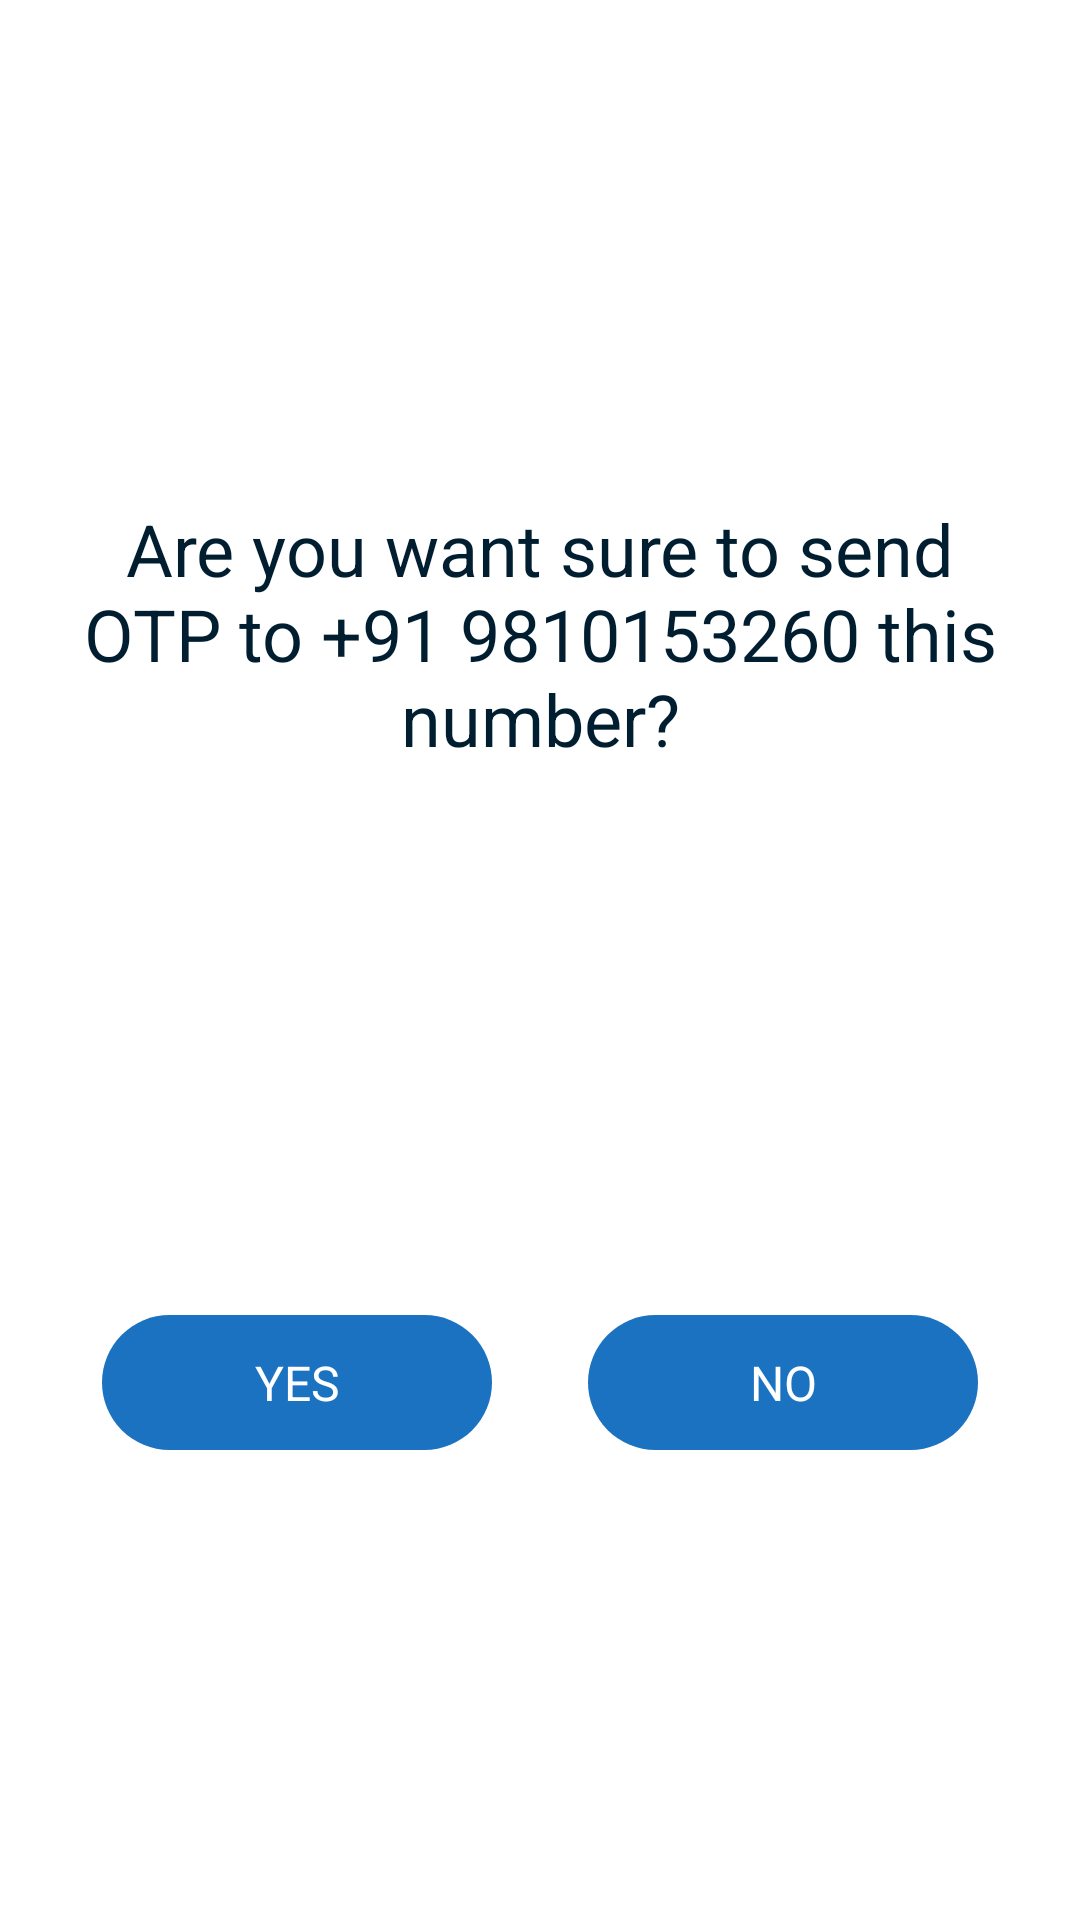

Layout XML and referenced resources for this Android screen:
<!-- AndroidManifest.xml: application theme Theme.Basic -->
<!-- res/layout/confirmation_dialog.xml -->
<?xml version="1.0" encoding="utf-8"?>
<layout
    xmlns:android="http://schemas.android.com/apk/res/android"
    xmlns:app="http://schemas.android.com/apk/res-auto">

    <androidx.constraintlayout.widget.ConstraintLayout
        android:layout_width="match_parent"
        android:layout_height="wrap_content"
        android:layout_gravity="bottom"
        android:clipToPadding="true"
        android:gravity="bottom"
        android:orientation="vertical"
        app:behavior_hideable="true"
        app:behavior_peekHeight="0dp"
        android:background="@drawable/shape_bottom_sheet"
        app:layout_behavior="android.support.design.widget.BottomSheetBehavior">

        <TextView
            android:id="@+id/txt_Confirmation_title"
            style="@style/ContactDetailsTitle"
            android:layout_width="@dimen/dp_0"
            android:layout_height="wrap_content"
            android:layout_margin="@dimen/dp_16"
            android:padding="@dimen/dp_10"
            android:gravity="center"
            android:text="@string/confirmation"
            android:textAlignment="center"
            app:layout_constraintBottom_toTopOf="@id/txt_yes"
            app:layout_constraintEnd_toEndOf="parent"
            app:layout_constraintStart_toStartOf="parent"
            app:layout_constraintTop_toTopOf="parent" />

        <androidx.appcompat.widget.AppCompatTextView
            android:id="@+id/txt_yes"
            style="@style/confirmationBtn"
            android:layout_width="@dimen/dp_130"
            android:layout_height="@dimen/dp_45"
            android:layout_margin="@dimen/dp_16"
            android:layout_marginStart="16dp"
            android:layout_marginTop="@dimen/dp_32"
            android:background="@drawable/shape_confirmation_yes"
            android:gravity="center"
            android:text="@string/yes"
            app:layout_constraintBottom_toBottomOf="parent"
            app:layout_constraintEnd_toStartOf="@id/txt_no"
            app:layout_constraintHorizontal_chainStyle="packed"
            app:layout_constraintStart_toStartOf="parent"
            app:layout_constraintTop_toBottomOf="@id/txt_Confirmation_title"
            app:srcCompat="@drawable/edit" />

        <androidx.appcompat.widget.AppCompatTextView
            android:id="@+id/txt_no"
            style="@style/confirmationBtn"
            android:layout_width="@dimen/dp_130"
            android:layout_height="@dimen/dp_45"
            android:layout_margin="@dimen/dp_16"
            android:layout_marginStart="35dp"
            android:layout_marginTop="@dimen/dp_32"
            android:background="@drawable/shape_confirmation_yes"
            android:gravity="center"
            android:text="@string/no"
            app:layout_constraintBottom_toBottomOf="@id/txt_yes"
            app:layout_constraintEnd_toEndOf="parent"
            app:layout_constraintStart_toEndOf="@+id/txt_yes"
            app:layout_constraintTop_toTopOf="@id/txt_yes"
            app:srcCompat="@drawable/edit" />

    </androidx.constraintlayout.widget.ConstraintLayout>
</layout>
<!-- resources referenced by this layout -->
<resources>
  <dimen name="dp_0">0dp</dimen>
  <dimen name="dp_10">10dp</dimen>
  <dimen name="dp_130">130dp</dimen>
  <dimen name="dp_16">16dp</dimen>
  <dimen name="dp_32">32dp</dimen>
  <dimen name="dp_45">45dp</dimen>
  <!-- drawable edit (drawable) -->
  <vector xmlns:android="http://schemas.android.com/apk/res/android"
      android:width="25dp"
      android:height="24dp"
      android:viewportWidth="25"
      android:viewportHeight="24">
    <group>
      <clip-path
          android:pathData="M0.667,0h24v24h-24z"/>
      <path
          android:pathData="M5.667,19H7.067L15.692,10.375L14.292,8.975L5.667,17.6V19ZM19.967,8.925L15.717,4.725L17.117,3.325C17.5,2.942 17.971,2.75 18.53,2.75C19.088,2.75 19.558,2.942 19.942,3.325L21.342,4.725C21.725,5.108 21.925,5.571 21.942,6.113C21.958,6.654 21.775,7.117 21.392,7.5L19.967,8.925ZM4.667,21C4.383,21 4.146,20.904 3.955,20.712C3.763,20.521 3.667,20.283 3.667,20V17.175C3.667,17.042 3.692,16.913 3.742,16.788C3.792,16.663 3.867,16.55 3.967,16.45L14.267,6.15L18.517,10.4L8.217,20.7C8.117,20.8 8.004,20.875 7.88,20.925C7.754,20.975 7.625,21 7.492,21H4.667Z"
          android:fillColor="#ffffff"/>
    </group>
  </vector>
  <!-- drawable shape_bottom_sheet (drawable) -->
  <shape xmlns:android="http://schemas.android.com/apk/res/android"
      android:shape="rectangle">
      <corners android:topRightRadius="@dimen/dp_30"
          android:topLeftRadius="@dimen/dp_30"/>
      <solid android:color="@color/white"/>
  </shape>
  <!-- drawable shape_confirmation_yes (drawable) -->
  <layer-list xmlns:android="http://schemas.android.com/apk/res/android">
      <item>
          <shape android:shape="rectangle">
              <solid
                  android:width="@dimen/dp_1"
                  android:color="@color/detail_menu" />
              <corners android:radius="@dimen/dp_80" />
          </shape>
      </item>
  </layer-list>
  <string name="confirmation">Are you want sure to send OTP to +91 9810153260 this number?</string>
  <string name="no">NO</string>
  <string name="yes">YES</string>
  <style name="ContactDetailsTitle">
          <item name="android:textSize">@dimen/sp_24</item>
          <item name="android:textColor">@color/contact_name</item>
          <item name="fontFamily">@font/roboto_medium</item>
      </style>
  <style name="confirmationBtn">
          <item name="android:textSize">@dimen/sp_16</item>
          <item name="android:lineSpacingExtra">@dimen/sp_32</item>
          <item name="android:textColor">@color/white</item>
          <item name="fontFamily">@font/roboto_medium</item>
      </style>
  <style name="Theme.Basic" parent="Theme.MaterialComponents.DayNight.NoActionBar">
          
          <item name="colorPrimary">@color/purple_500</item>
          <item name="colorPrimaryVariant">@color/purple_700</item>
          <item name="colorOnPrimary">@color/white</item>
          
          <item name="colorSecondary">@color/teal_200</item>
          <item name="colorSecondaryVariant">@color/teal_700</item>
          <item name="colorOnSecondary">@color/black</item>
          
          <item name="android:statusBarColor">?attr/colorPrimaryVariant</item>
          
      </style>
  <dimen name="dp_30">30dp</dimen>
  <color name="white">#FFFFFFFF</color>
  <dimen name="dp_1">1dp</dimen>
  <color name="detail_menu">#1B72C0</color>
  <dimen name="dp_80">80dp</dimen>
  <dimen name="sp_24">24sp</dimen>
  <color name="contact_name">#001E2F</color>
  <dimen name="sp_16">16sp</dimen>
  <dimen name="sp_32">32sp</dimen>
  <color name="purple_500">#FF6200EE</color>
  <color name="purple_700">#FF3700B3</color>
  <color name="teal_200">#FF03DAC5</color>
  <color name="teal_700">#FF018786</color>
  <color name="black">#FF000000</color>
</resources>
